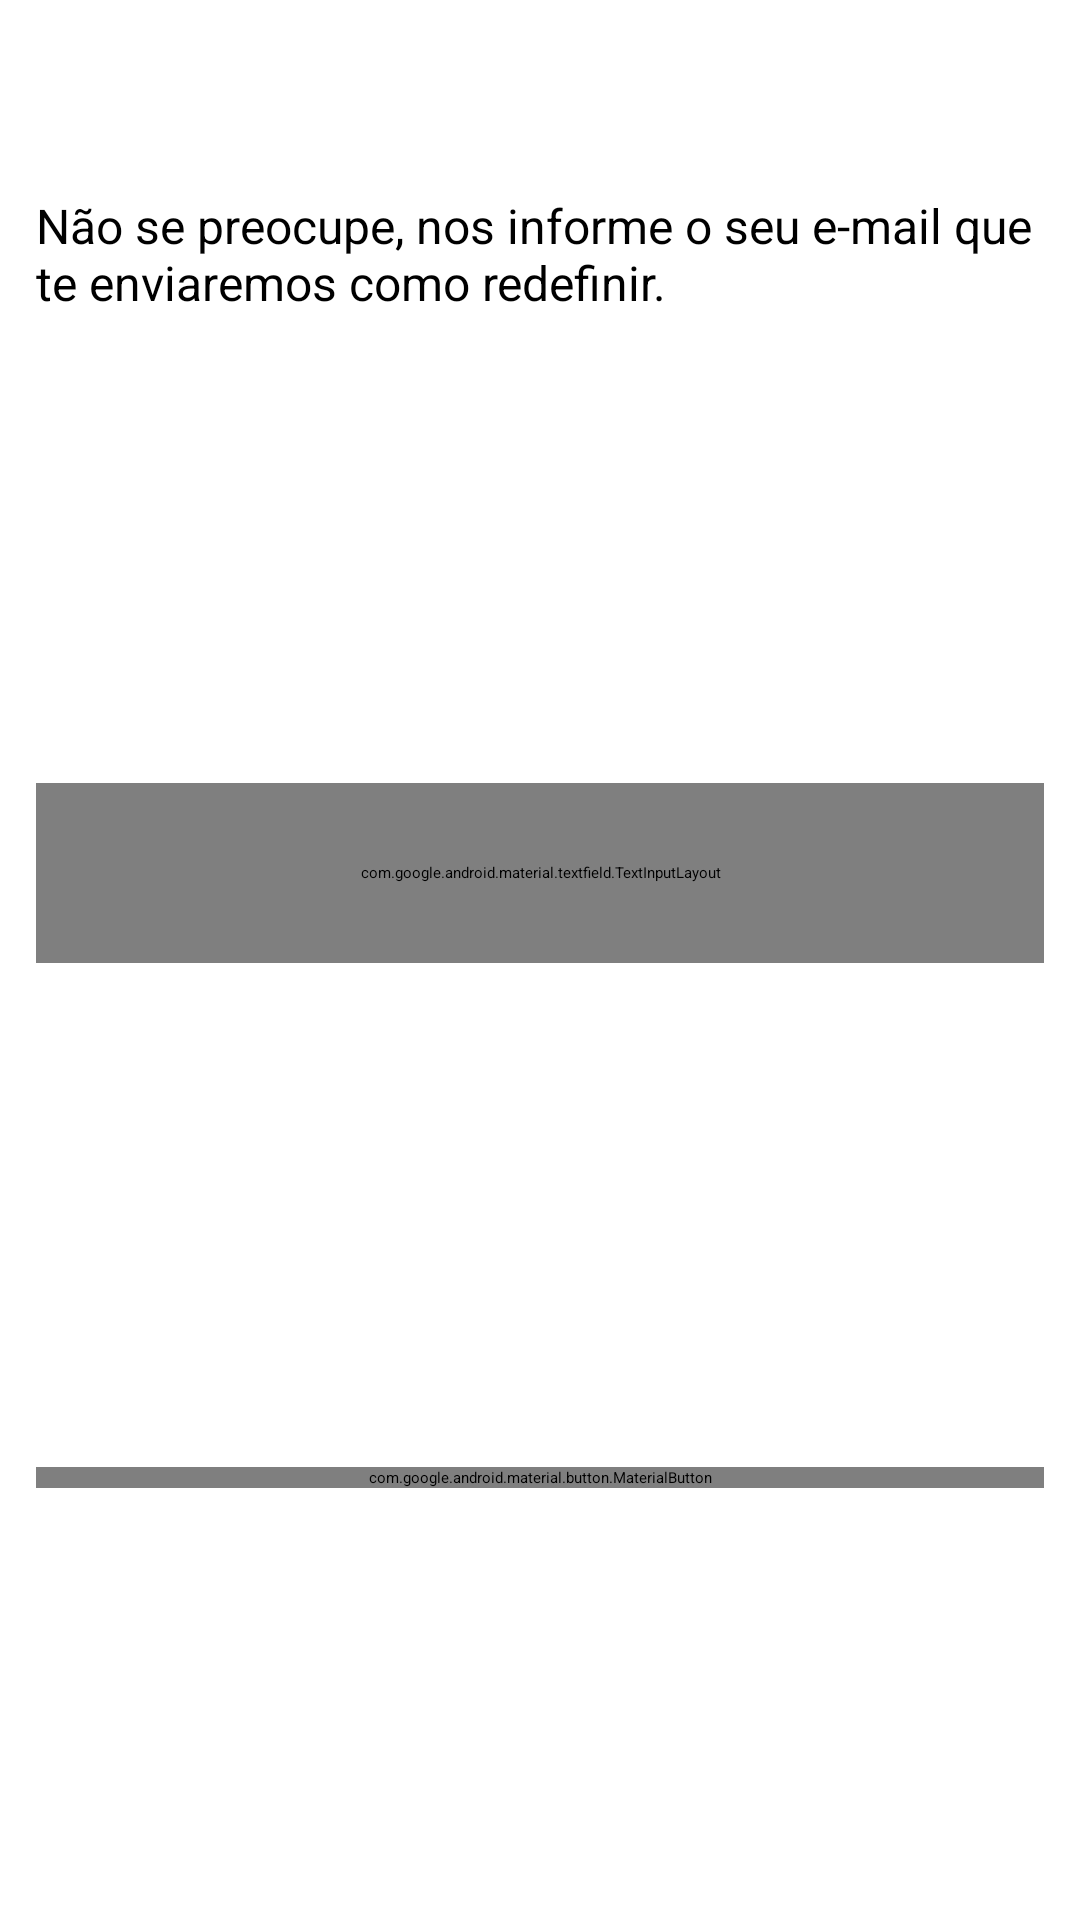

Android layout source for this screen:
<!-- AndroidManifest.xml: application theme Theme.Starting -->
<!-- res/layout/dialog_forgot_password.xml -->
<?xml version="1.0" encoding="utf-8"?>
<LinearLayout xmlns:android="http://schemas.android.com/apk/res/android"
    xmlns:app="http://schemas.android.com/apk/res-auto"
    xmlns:tools="http://schemas.android.com/tools"
    android:orientation="vertical"
    android:layout_width="match_parent"
    android:layout_height="match_parent">

    <LinearLayout
        android:id="@+id/header_msg"
        android:layout_width="match_parent"
        android:layout_height="wrap_content"
        app:layout_constraintStart_toStartOf="parent"
        android:background="@color/primary_green"
        app:layout_constraintTop_toTopOf="parent"
        android:padding="12dp">

        <TextView
            android:layout_width="wrap_content"
            android:layout_height="wrap_content"
            android:text="Esqueceu sua senha?"
            android:textSize="21sp"
            android:textColor="@color/white"
            android:textStyle="bold" />

    </LinearLayout>

    <androidx.constraintlayout.widget.ConstraintLayout
        android:layout_width="match_parent"
        android:layout_height="match_parent"
        android:paddingHorizontal="12dp">

        <TextView
            android:id="@+id/txv_msg"
            android:layout_width="wrap_content"
            android:layout_height="wrap_content"
            android:layout_marginTop="12dp"
            android:text="Não se preocupe, nos informe o seu e-mail que te enviaremos como redefinir."
            android:textSize="16sp"
            app:layout_constraintEnd_toEndOf="parent"
            app:layout_constraintStart_toStartOf="parent"
            app:layout_constraintTop_toTopOf="parent"/>

        <com.google.android.material.textfield.TextInputLayout
            android:id="@+id/user_layout"
            style="@style/MyLoginTextStyle"
            android:layout_width="0dp"
            android:layout_height="60dp"
            android:layout_marginTop="12dp"
            app:layout_constraintEnd_toEndOf="parent"
            app:layout_constraintStart_toStartOf="parent"
            app:layout_constraintTop_toBottomOf="@id/txv_msg"
            app:layout_constraintBottom_toTopOf="@id/btn_send"
            app:startIconDrawable="@drawable/email_black_24dp">

            <com.google.android.material.textfield.TextInputEditText
                android:id="@+id/user"
                android:layout_width="match_parent"
                android:layout_height="wrap_content"
                android:hint="@string/user_hint"
                android:inputType="textEmailAddress"
                android:maxLines="1"
                android:textSize="14sp"
                tools:text="Joaquim@email.com" />
        </com.google.android.material.textfield.TextInputLayout>

        <com.google.android.material.button.MaterialButton
            android:id="@+id/btn_send"
            android:layout_width="0dp"
            android:layout_height="wrap_content"
            android:layout_marginTop="24dp"
            android:text="Enviar"
            android:textAllCaps="false"
            app:cornerRadius="8dp"
            android:backgroundTint="@color/primary_green"
            android:textColor="@color/white"
            style="@style/ThemeOverlay.Material3.Button"
            app:layout_constraintEnd_toEndOf="parent"
            app:layout_constraintStart_toStartOf="parent"
            app:layout_constraintBottom_toBottomOf="parent"
            app:layout_constraintTop_toBottomOf="@id/user_layout" />

    </androidx.constraintlayout.widget.ConstraintLayout>


</LinearLayout>
<!-- resources referenced by this layout -->
<resources>
  <string name="user_hint" translatable="false">E-mail</string>
  <style name="MyLoginTextStyle" parent="Widget.MaterialComponents.TextInputLayout.OutlinedBox">
          <item name="colorAccent">@color/primary_green</item>
          <item name="prefixTextColor">@color/secondary_green</item>
          <item name="hintTextColor">@color/primary_green</item>
          <item name="placeholderTextColor">@color/primary_green</item>
          <item name="boxStrokeColor">@color/primary_green</item>
          <item name="boxCornerRadiusBottomEnd">12dp</item>
          <item name="boxCornerRadiusBottomStart">12dp</item>
          <item name="boxCornerRadiusTopStart">12dp</item>
          <item name="boxCornerRadiusTopEnd">12dp</item>
          <item name="startIconTint">@color/secondary_green</item>
          <item name="colorOnError">@color/delete_red</item>
          <item name="errorTextColor">@color/delete_red</item>
      </style>
  <style name="Theme.Starting" parent="Theme.SplashScreen">
          <item name="windowSplashScreenBackground">@color/dark_gray</item>
          <item name="windowSplashScreenAnimatedIcon">@mipmap/ic_launcher_comprarei_foreground</item>
          <item name="postSplashScreenTheme">@style/Theme.Comprarei</item>
      </style>
  <color name="dark_gray">#333333</color>
  <style name="Theme.Comprarei" parent="android:Theme.Material.Light.NoActionBar">
          <item name="android:windowBackground">@color/window_background</item>
      </style>
  <color name="window_background">#F7FBF2</color>
  <!-- not gathered from this repository: default colours our renderer supplied (Android Studio template values) -->
  <color name="white">#FFFFFFFF</color>
</resources>
